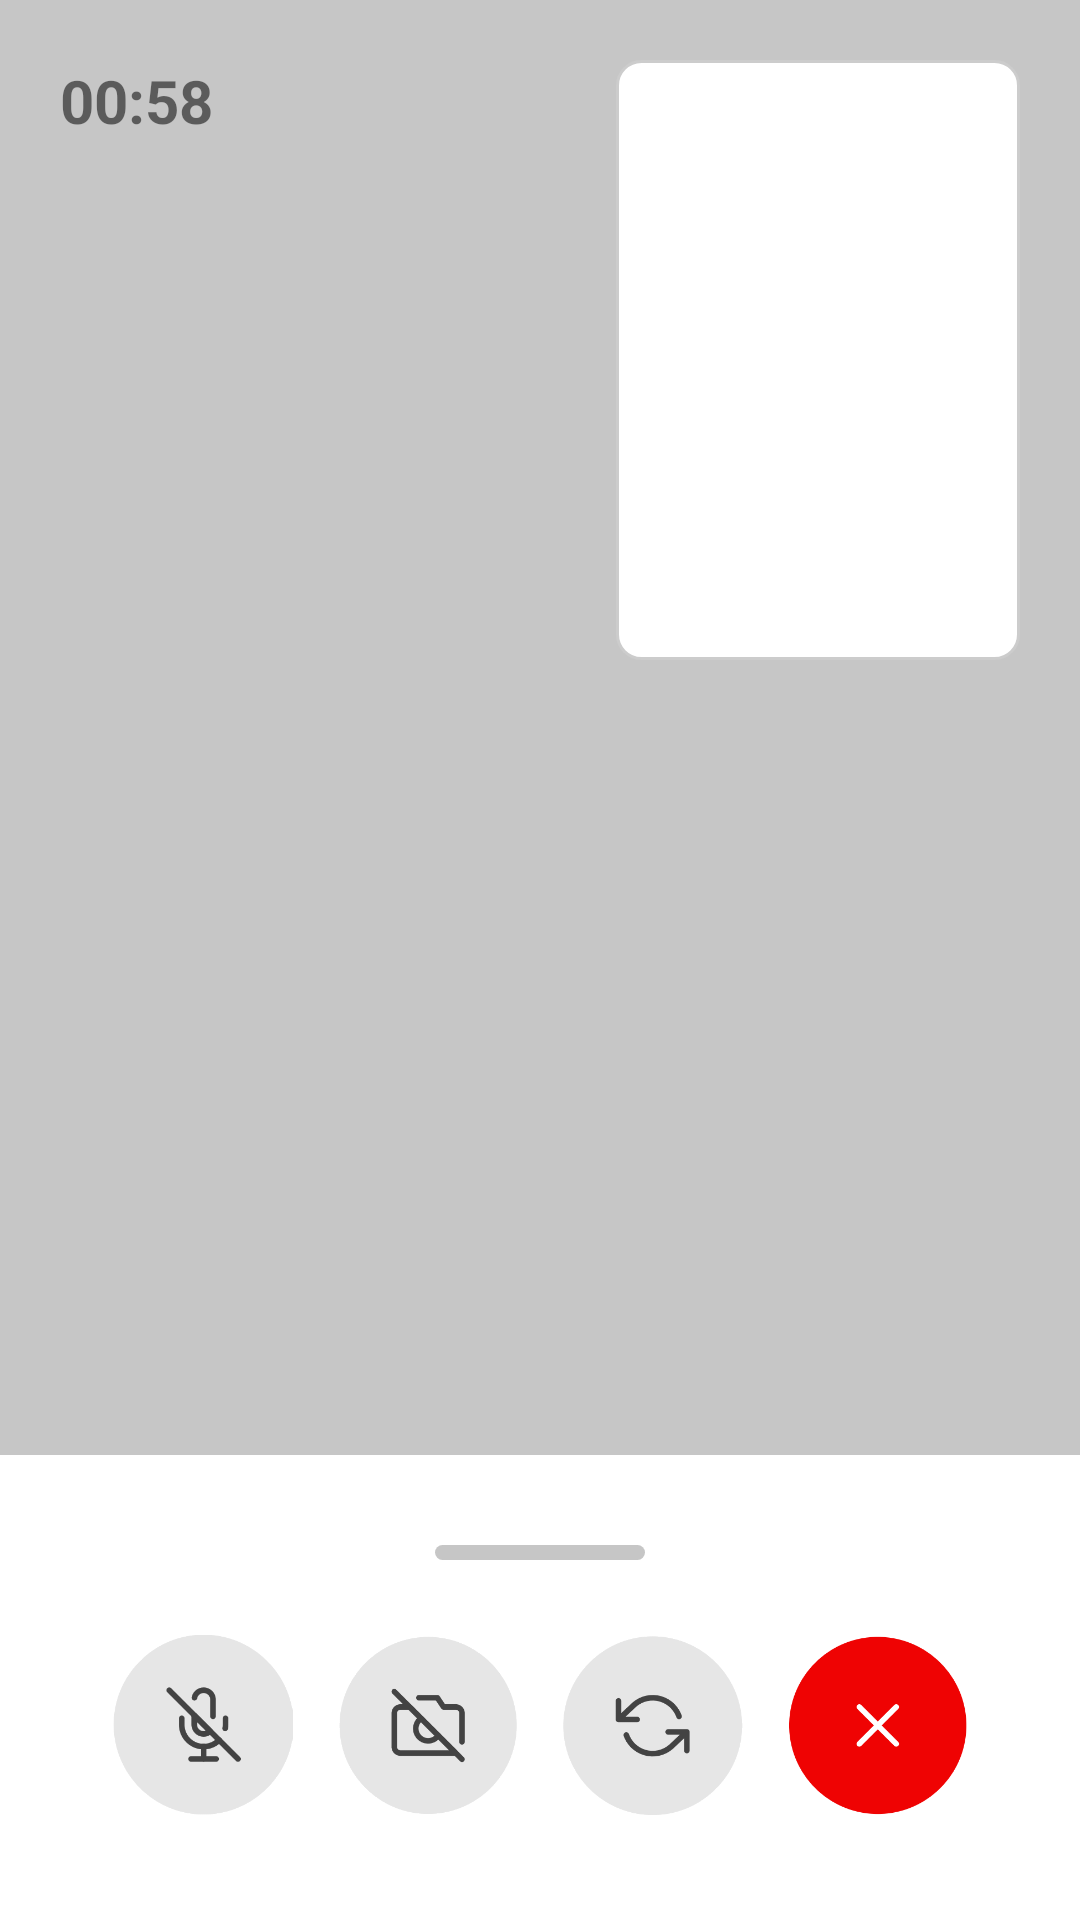

Layout XML and referenced resources for this Android screen:
<!-- AndroidManifest.xml: application theme Theme.I202304_i190421 -->
<!-- res/layout/activity_video_call.xml -->
<?xml version="1.0" encoding="utf-8"?>
<RelativeLayout
    xmlns:android="http://schemas.android.com/apk/res/android"
    xmlns:app="http://schemas.android.com/apk/res-auto"
    xmlns:tools="http://schemas.android.com/tools"
    android:layout_width="match_parent"
    android:layout_height="match_parent"
    android:background="#C6C6C6"
    tools:context=".VideoCall">
    <LinearLayout
        android:layout_width="match_parent"
        android:layout_height="200dp"
        android:layout_margin="20dp"
        android:orientation="horizontal"
        >
        <TextView
            android:layout_weight="1"
            android:layout_width="wrap_content"
            android:layout_height="wrap_content"
            android:text="00:58"
            android:textSize="20dp"
            android:textStyle="bold"
            >
        </TextView>
        <LinearLayout
            android:layout_weight="1"
            android:layout_width="wrap_content"
            android:layout_height="200dp"
            android:layout_gravity="end"
            android:background="@drawable/roundoutline"
            >
        </LinearLayout>

    </LinearLayout>

    <LinearLayout
        android:layout_width="wrap_content"
        android:layout_height="wrap_content"
        android:layout_alignParentBottom="true"
        android:padding="30dp"
        android:orientation="vertical"
        android:background="#ffffff">

        <View
            android:layout_width="70dp"
            android:layout_height="5dp"
            android:layout_gravity="center"
            android:layout_marginBottom="20dp"
            android:background="@drawable/roundcorner"
            ></View>
        <LinearLayout
            android:id="@+id/control_bar"
            android:layout_width="wrap_content"
            android:layout_height="70dp"
            android:gravity="center"
            android:orientation="horizontal"
            android:background="@color/white">

            <ImageView
                android:id="@+id/gallery_icon"
                android:layout_width="0dp"
                android:padding="5dp"
                android:layout_height="wrap_content"
                android:layout_weight="1"
                android:src="@drawable/mute"
                android:clickable="true" />

            <ImageView
                android:id="@+id/capture_icon"
                android:layout_width="0dp"
                android:padding="5dp"
                android:layout_height="wrap_content"
                android:layout_weight="1"
                android:src="@drawable/camoff"
                android:clickable="true" />

            <ImageView
                android:id="@+id/rotate_icon"
                android:layout_width="0dp"
                android:padding="5dp"
                android:layout_height="wrap_content"
                android:layout_weight="1"
                android:src="@drawable/rotat"
                android:clickable="true" />

            <ImageView
                android:id="@+id/cross"
                android:layout_width="0dp"
                android:padding="5dp"
                android:layout_height="wrap_content"
                android:layout_weight="1"
                android:src="@drawable/redcross"
                android:clickable="true" />
        </LinearLayout>
    </LinearLayout>
</RelativeLayout>
<!-- resources referenced by this layout -->
<resources>
  <color name="white">#FFFFFFFF</color>
  <!-- drawable camoff: png bitmap (drawable, 7978 bytes) -->
  <!-- drawable mute: png bitmap (drawable, 8659 bytes) -->
  <!-- drawable redcross: png bitmap (drawable, 8790 bytes) -->
  <!-- drawable rotat: png bitmap (drawable, 8623 bytes) -->
  <!-- drawable roundcorner (drawable) -->
  <shape xmlns:android="http://schemas.android.com/apk/res/android">
      <solid android:color="#C6C6C6" /> 
      <corners android:radius="10dp" /> 
  </shape>
  <!-- drawable roundoutline (drawable) -->
  <shape xmlns:android="http://schemas.android.com/apk/res/android">
      <solid android:color="#FFFFFF" />
      <corners android:radius="8dp" />
      <stroke
          android:width="1dp"
          android:color="#CCCCCC"
      />
  </shape>
  <style name="Theme.I202304_i190421" parent="Theme.MaterialComponents.DayNight.NoActionBar">
          
          <item name="colorPrimary">@color/theme_color</item>
          <item name="colorPrimaryVariant">@color/theme_color</item>
          <item name="colorOnPrimary">@color/white</item>
          
          <item name="colorSecondary">@color/teal_200</item>
          <item name="colorSecondaryVariant">@color/teal_700</item>
          <item name="colorOnSecondary">@color/black</item>
          
          <item name="android:statusBarColor">?attr/colorPrimaryVariant</item>
          
      </style>
  <color name="theme_color">#2176FF</color>
  <color name="teal_200">#FF03DAC5</color>
  <color name="teal_700">#FF018786</color>
  <color name="black">#FF000000</color>
</resources>
